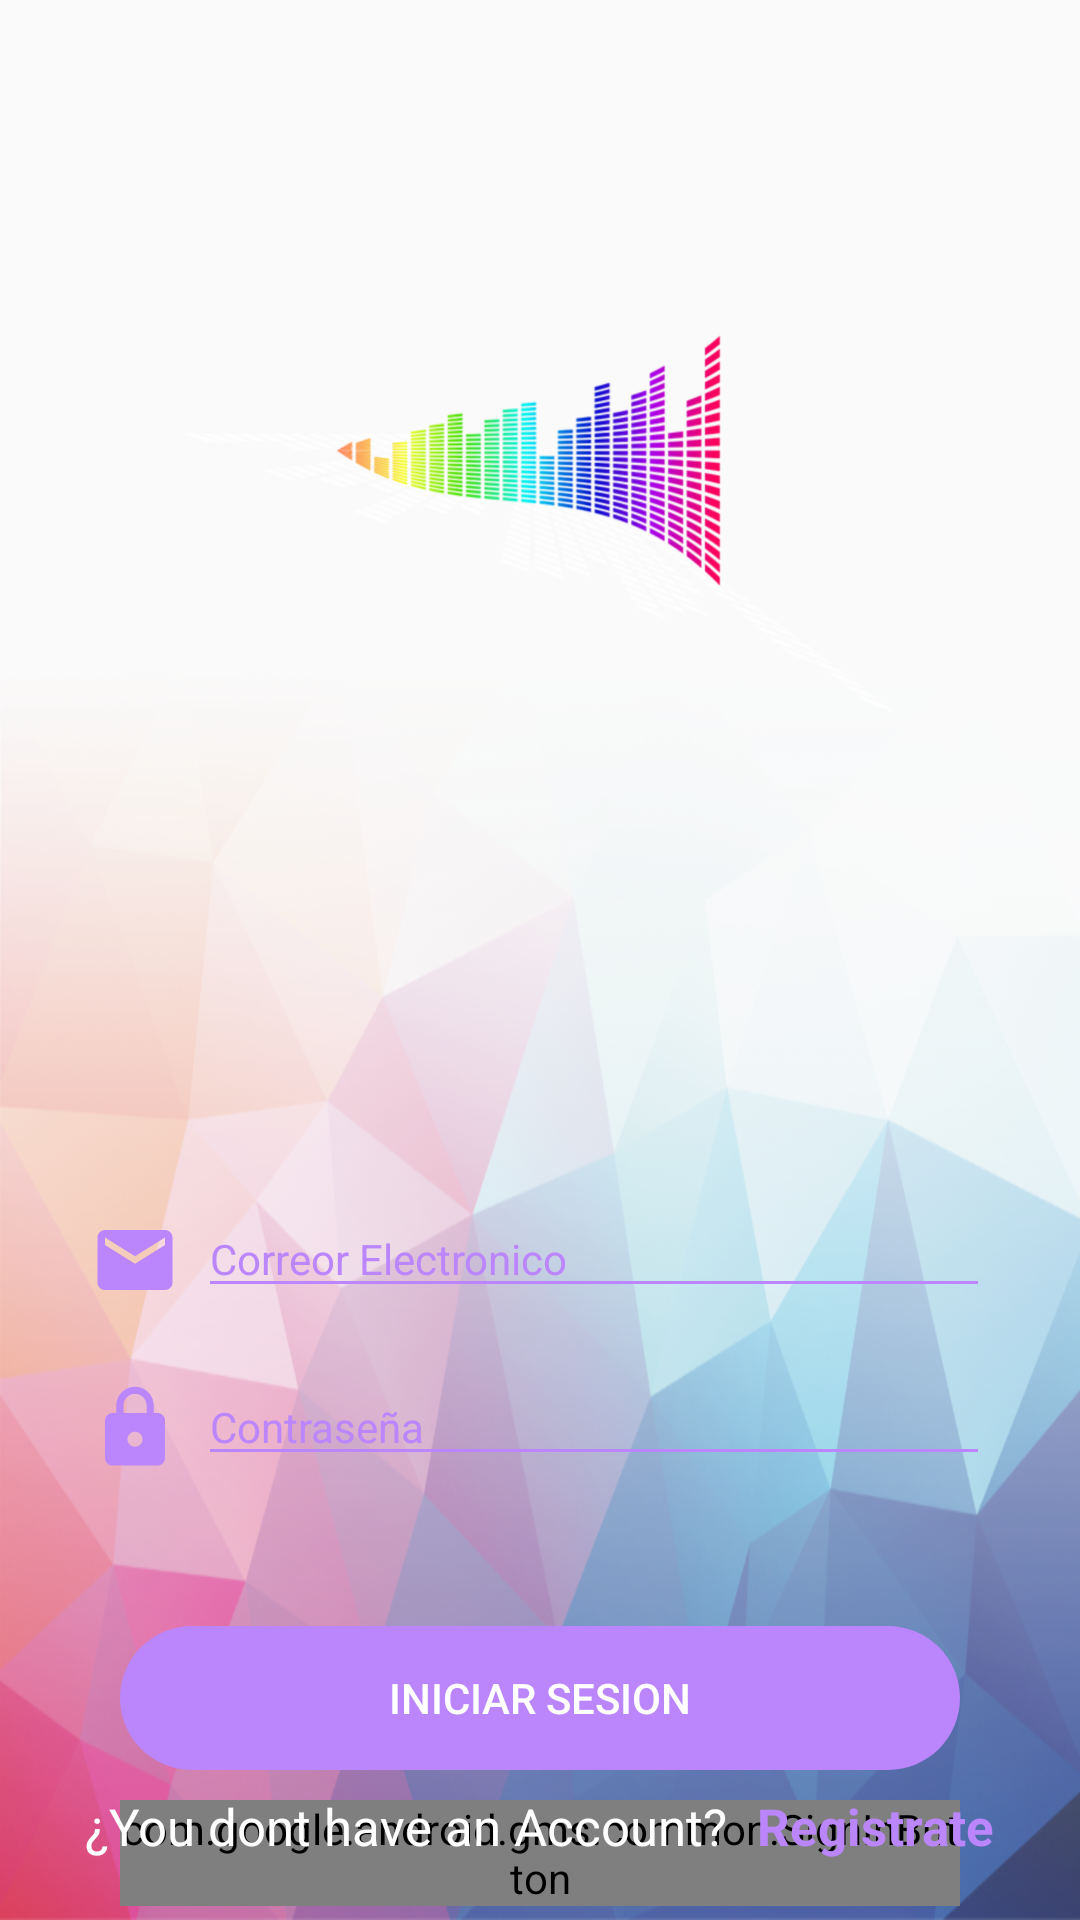

Layout XML and referenced resources for this Android screen:
<!-- AndroidManifest.xml: application theme Theme.TribeJam -->
<!-- res/layout/activity_main.xml -->
<?xml version="1.0" encoding="utf-8"?>
<androidx.coordinatorlayout.widget.CoordinatorLayout xmlns:android="http://schemas.android.com/apk/res/android"
    xmlns:app="http://schemas.android.com/apk/res-auto"
    xmlns:tools="http://schemas.android.com/tools"
    android:layout_width="match_parent"
    android:layout_height="match_parent"
    android:fitsSystemWindows="true"
    android:background="@drawable/fondo_final"
    tools:context=".activities.MainActivity">

    <View
        android:layout_width="match_parent"
        android:layout_height="match_parent"
        android:background="#FFFFFF"
        android:alpha="0.1"/>
    <LinearLayout
        android:layout_width="match_parent"
        android:layout_height="match_parent"
        android:orientation="vertical">

        <ImageView
            android:layout_width="250dp"
            android:layout_height="250dp"
            android:layout_marginTop="50dp"
            android:src="@drawable/music_icon_dev"
            android:layout_gravity="center"/>
        
        <LinearLayout
            android:layout_width="match_parent"
            android:layout_height="wrap_content"
            android:orientation="horizontal"
            android:layout_marginTop="100dp"
            android:layout_marginLeft="30dp"
            android:layout_marginRight="30dp">

            <ImageView
                android:layout_width="30dp"
                android:layout_height="30dp"
                android:src="@drawable/ic_baseline_email_24"
                android:layout_marginTop="5dp"
                android:layout_marginRight="6dp"/>


            <com.google.android.material.textfield.TextInputEditText
                android:id="@+id/textInputEmail"
                android:layout_width="match_parent"
                android:layout_height="wrap_content"
                android:hint="Correor Electronico"
                android:theme="@style/EditTextPurple"
                android:inputType="textEmailAddress" />


        </LinearLayout>

        <LinearLayout
            android:layout_width="match_parent"
            android:layout_height="wrap_content"
            android:orientation="horizontal"
            android:layout_marginTop="20dp"
            android:layout_marginRight="30dp"
            android:layout_marginLeft="30dp">

            <ImageView
                android:layout_width="30dp"
                android:layout_height="30dp"
                android:src="@drawable/ic_password"
                android:layout_marginTop="5dp"
                android:layout_marginRight="6dp"/>


                <com.google.android.material.textfield.TextInputEditText
                    android:id="@+id/textInputPassword"
                    android:layout_width="match_parent"
                    android:layout_height="wrap_content"
                    android:theme="@style/EditTextPurple"
                    android:hint="Contraseña"
                    android:inputType="textPassword"/>

        </LinearLayout>

        <Button
            android:id="@+id/btnLogin"
            android:layout_width="match_parent"
            android:layout_height="wrap_content"
            android:text="Iniciar Sesion"
            android:background="@drawable/rounded_botton"
            android:backgroundTint="@color/purple_200"
            android:textColor="@color/white"
            android:textAlignment="center"
            android:layout_marginTop="50dp"
            android:layout_marginLeft="40dp"
            android:layout_marginRight="40dp" />

        <com.google.android.gms.common.SignInButton
            android:layout_width="match_parent"
            android:layout_height="wrap_content"
            android:id="@+id/btnLoginGoogle"
            android:layout_marginTop="10dp"
            android:layout_marginRight="40dp"
            android:layout_marginLeft="40dp"/>


    </LinearLayout>

    <LinearLayout
        android:layout_width="match_parent"
        android:layout_height="wrap_content"
        android:orientation="horizontal"
        android:gravity="center"
        android:layout_gravity="bottom"
        android:layout_marginTop="10dp"
        android:layout_marginBottom="20dp">

        <TextView
            android:layout_width="wrap_content"
            android:layout_height="wrap_content"
            android:textColor="@color/white"
            android:textSize="17sp"
            android:text="¿You dont have an Account?"/>

        <TextView
            android:id="@+id/textViewRegister"
            android:layout_width="wrap_content"
            android:layout_height="wrap_content"
            android:textColor="@color/purple_200"
            android:textStyle="bold"
            android:textSize="17sp"
            android:text="Registrate"
            android:layout_marginLeft="10dp"/>

    </LinearLayout>

</androidx.coordinatorlayout.widget.CoordinatorLayout>
<!-- resources referenced by this layout -->
<resources>
  <color name="purple_200">#FFBB86FC</color>
  <color name="white">#FFFFFFFF</color>
  <!-- drawable fondo_final: png bitmap (drawable-mdpi, 989629 bytes) -->
  <!-- drawable ic_baseline_email_24 (drawable) -->
  <vector android:height="50dp" android:tint="#FFBB86FC"
      android:viewportHeight="24" android:viewportWidth="24"
      android:width="50dp" xmlns:android="http://schemas.android.com/apk/res/android">
      <path android:fillColor="@android:color/white" android:pathData="M20,4L4,4c-1.1,0 -1.99,0.9 -1.99,2L2,18c0,1.1 0.9,2 2,2h16c1.1,0 2,-0.9 2,-2L22,6c0,-1.1 -0.9,-2 -2,-2zM20,8l-8,5 -8,-5L4,6l8,5 8,-5v2z"/>
  </vector>
  <!-- drawable ic_password (drawable) -->
  <vector android:height="50dp" android:tint="#FFBB86FC"
      android:viewportHeight="24" android:viewportWidth="24"
      android:width="50dp" xmlns:android="http://schemas.android.com/apk/res/android">
      <path android:fillColor="@android:color/white" android:pathData="M18,8h-1L17,6c0,-2.76 -2.24,-5 -5,-5S7,3.24 7,6v2L6,8c-1.1,0 -2,0.9 -2,2v10c0,1.1 0.9,2 2,2h12c1.1,0 2,-0.9 2,-2L20,10c0,-1.1 -0.9,-2 -2,-2zM12,17c-1.1,0 -2,-0.9 -2,-2s0.9,-2 2,-2 2,0.9 2,2 -0.9,2 -2,2zM15.1,8L8.9,8L8.9,6c0,-1.71 1.39,-3.1 3.1,-3.1 1.71,0 3.1,1.39 3.1,3.1v2z"/>
  </vector>
  <!-- drawable music_icon_dev: png bitmap (drawable-hdpi, 105399 bytes) -->
  <!-- drawable rounded_botton (drawable) -->
  <?xml version="1.0" encoding="utf-8"?>
  <shape xmlns:android="http://schemas.android.com/apk/res/android"
      android:shape="rectangle" android:padding="10dp" >
  
      <corners android:radius="30dp"/>
  
  </shape>
  <style name="EditTextPurple" parent="TextAppearance.AppCompat">
          <item name="android:textColorHint">@color/purple_200</item>
          <item name="android:textColorPrimary">@color/purple_200</item>
          <item name="android:colorAccent">@color/purple_200</item>
          <item name="android:colorControlNormal">@color/purple_200</item>
          <item name="android:colorControlActivated">@color/purple_200</item>
  
      </style>
  <style name="Theme.TribeJam" parent="Theme.AppCompat.Light.NoActionBar">
          
          <item name="colorPrimary">@color/purple_700</item>
          <item name="colorAccent">@color/purple_700</item>
          <item name="colorPrimaryDark">@color/purple_700</item>
  
  
          
      </style>
  <color name="purple_700">#9119AC</color>
</resources>
